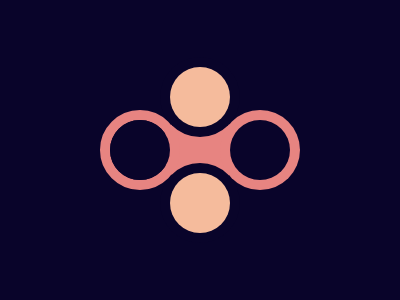

Give the HTML and CSS whose rendering is this image.

<div></div>
<div></div>
<div></div>
<style>
  body {
    background: #09042a;
  }
  div {
    position: absolute;
    width: 60px;
    height: 60px;
    border-radius: 50%;
  }
  div:nth-of-type(1) {
    border: 10px solid #e78481;
    margin: 102px 92px;
    box-shadow: 120px 0px #e78481, 60px -53px #09042a, 60px 53px #09042a;
  }
  div:nth-of-type(2) {
    background: #09042a;
    margin: 112px 102px;
    box-shadow: 120px 0px #09042a, 60px -53px #f5bb9c, 60px 53px #f5bb9c;
  }
  div:nth-of-type(3) {
    width: 77px;
    height: 77px;
    background: #e78481;
    margin: 103px 154px;
    z-index: -1;
  }
</style>
